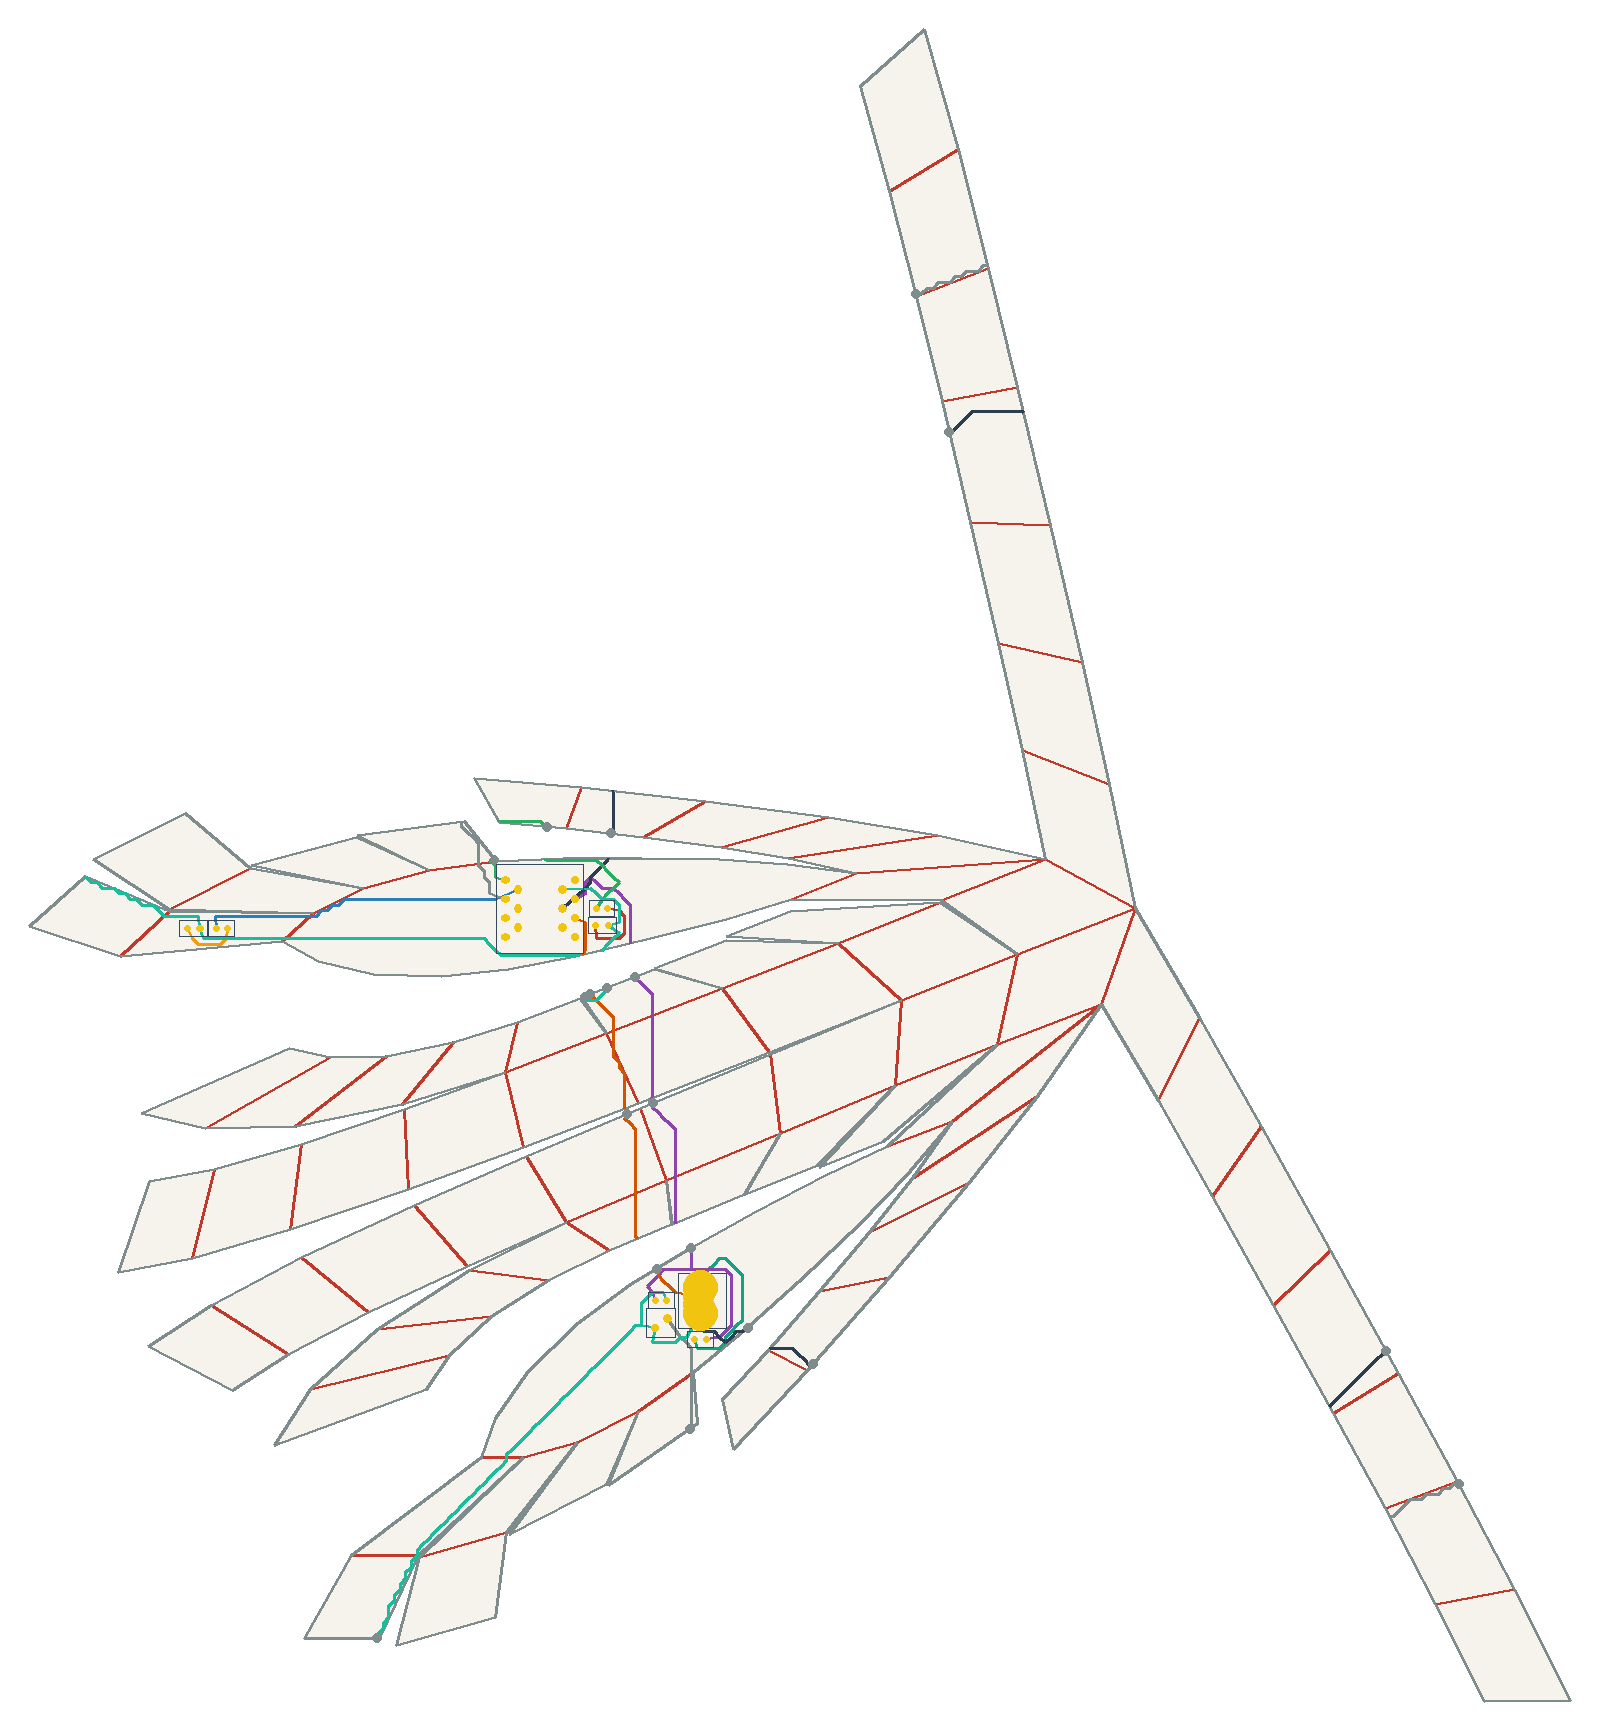

Data behind this chart, as committed beside it:
net, connected, length_mm, segment_count, panel_sequence, fold_sequence, crossing_kind, crossing_fold_id, crossing_theta_deg, crossing_predicted_strain, crossing_x_mm, crossing_y_mm
VBUS, 1, 47.68, 25, 0, , , , , , , 
V5, 1, 158, 94, 0 13 31 49 67 73, S15 C28 S51 C62 S84, seam, 15, 43.66, 0.08953, 55.98, 56.03
V5, 1, 158, 94, 0 13 31 49 67 73, S15 C28 S51 C62 S84, crease, 28, 37.91, 0.07775, 51.35, 74.93
V5, 1, 158, 94, 0 13 31 49 67 73, S15 C28 S51 C62 S84, seam, 51, 16.86, 0.03458, 45.84, 94.8
V5, 1, 158, 94, 0 13 31 49 67 73, S15 C28 S51 C62 S84, crease, 62, 37.91, 0.07775, 45.41, 118
V5, 1, 158, 94, 0 13 31 49 67 73, S15 C28 S51 C62 S84, seam, 84, 43.66, 0.08953, 40.86, 128.5
USB_DM, 1, 95.6, 55, 0 14 32 50 49 50 49 67 73, S17 C30 S52 C47 C62 S84, seam, 17, 44.08, 0.0904, 46.92, 50.53
USB_DM, 1, 95.6, 55, 0 14 32 50 49 50 49 67 73, S17 C30 S52 C47 C62 S84, crease, 30, 37.61, 0.07713, 41.54, 70.8
USB_DM, 1, 95.6, 55, 0 14 32 50 49 50 49 67 73, S17 C30 S52 C47 C62 S84, seam, 52, 16.62, 0.03408, 38.74, 91.83
USB_DM, 1, 95.6, 55, 0 14 32 50 49 50 49 67 73, S17 C30 S52 C47 C62 S84, crease, 47, 2.312, 0.00474, 35.06, 109.8
USB_DM, 1, 95.6, 55, 0 14 32 50 49 50 49 67 73, S17 C30 S52 C47 C62 S84, crease, 62, 37.91, 0.07775, 35.57, 114.2
USB_DM, 1, 95.6, 55, 0 14 32 50 49 50 49 67 73, S17 C30 S52 C47 C62 S84, seam, 84, 43.66, 0.08953, 28.96, 123.9
USB_DP, 1, 110.8, 56, 0 6 24 42 60 73, S7 S29 S45 S65 S78, seam, 7, 43.66, 0.08953, 71.15, 34.78
USB_DP, 1, 110.8, 56, 0 6 24 42 60 73, S7 S29 S45 S65 S78, seam, 29, 37.91, 0.07775, 88.52, 25.03
USB_DP, 1, 110.8, 56, 0 6 24 42 60 73, S7 S29 S45 S65 S78, seam, 45, 16.86, 0.03458, 241.8, 28.48
USB_DP, 1, 110.8, 56, 0 6 24 42 60 73, S7 S29 S45 S65 S78, seam, 65, 37.91, 0.07775, 125, 274.3
USB_DP, 1, 110.8, 56, 0 6 24 42 60 73, S7 S29 S45 S65 S78, seam, 78, 43.66, 0.08953, 34.63, 166.9
DRV1, 1, 54.73, 31, 73 58 73 58 59 73, C71 S64 S77, crease, 71, 41.94, 0.08602, 3.12, 159.2
DRV1, 1, 54.73, 31, 73 58 73 58 59 73, C71 S64 S77, seam, 64, 3.968, 0.008137, 3.394, 159.9
DRV1, 1, 54.73, 31, 73 58 73 58 59 73, C71 S64 S77, seam, 77, 44.08, 0.0904, 17.48, 168.7
LEDA1, 1, 21.38, 11, 73, , , , , , , 
DRV2, 1, 86.68, 52, 73 55 73 55, C68, crease, 68, 17.6, 0.03609, -45.7, 145
LEDA2, 1, 16.12, 8, 55, , , , , , , 
IO1, 1, 103.6, 56, 73 58 73 58 40 58 40 22 40 22 4 22 4 0 4…, C71 S61 S43 S27 C3, crease, 71, 41.94, 0.08602, -1.352, 158.6
IO1, 1, 103.6, 56, 73 58 73 58 40 58 40 22 40 22 4 22 4 0 4…, C71 S61 S43 S27 C3, seam, 61, 39.11, 0.08021, 116.1, 311.3
IO1, 1, 103.6, 56, 73 58 73 58 40 58 40 22 40 22 4 22 4 0 4…, C71 S61 S43 S27 C3, seam, 43, 17.89, 0.03668, 261.2, -7.023
IO1, 1, 103.6, 56, 73 58 73 58 40 58 40 22 40 22 4 22 4 0 4…, C71 S61 S43 S27 C3, seam, 27, 39.11, 0.08021, 55.7, 7.741
IO1, 1, 103.6, 56, 73 58 73 58 40 58 40 22 40 22 4 22 4 0 4…, C71 S61 S43 S27 C3, crease, 3, 41.94, 0.08602, 56.01, 22.28
GND, 1, 340.3, 183, 0 1 19 37 55 73 67 73 67 73, C0 C14 S36 C52 C68 S84 S84, crease, 0, 17.6, 0.03609, 7.126, 0.0
GND, 1, 340.3, 183, 0 1 19 37 55 73 67 73 67 73, C0 C14 S36 C52 C68 S84 S84, crease, 14, 48.37, 0.0992, -17.81, -26.04
GND, 1, 340.3, 183, 0 1 19 37 55 73 67 73 67 73, C0 C14 S36 C52 C68 S84 S84, seam, 36, 48.05, 0.09855, -28, -48.2
GND, 1, 340.3, 183, 0 1 19 37 55 73 67 73 67 73, C0 C14 S36 C52 C68 S84 S84, crease, 52, 48.37, 0.0992, -84.02, 145.4
GND, 1, 340.3, 183, 0 1 19 37 55 73 67 73 67 73, C0 C14 S36 C52 C68 S84 S84, crease, 68, 17.6, 0.03609, -52.74, 138.6
GND, 1, 340.3, 183, 0 1 19 37 55 73 67 73 67 73, C0 C14 S36 C52 C68 S84 S84, seam, 84, 43.66, 0.08953, 27.47, 123.3
GND, 1, 340.3, 183, 0 1 19 37 55 73 67 73 67 73, C0 C14 S36 C52 C68 S84 S84, seam, 84, 43.66, 0.08953, 33.42, 125.6
